Run: headless pygame with SDL's dummy video driver; simulated clock (each Clock.tick advances the game by its frame time, no real sleeping); random seed 0; keys injected as events and as key.get_pressed() state; mouse plan: one left click at the window centre at the start of phase 2, then a move to the lower-right quarter at the start of phase 3.
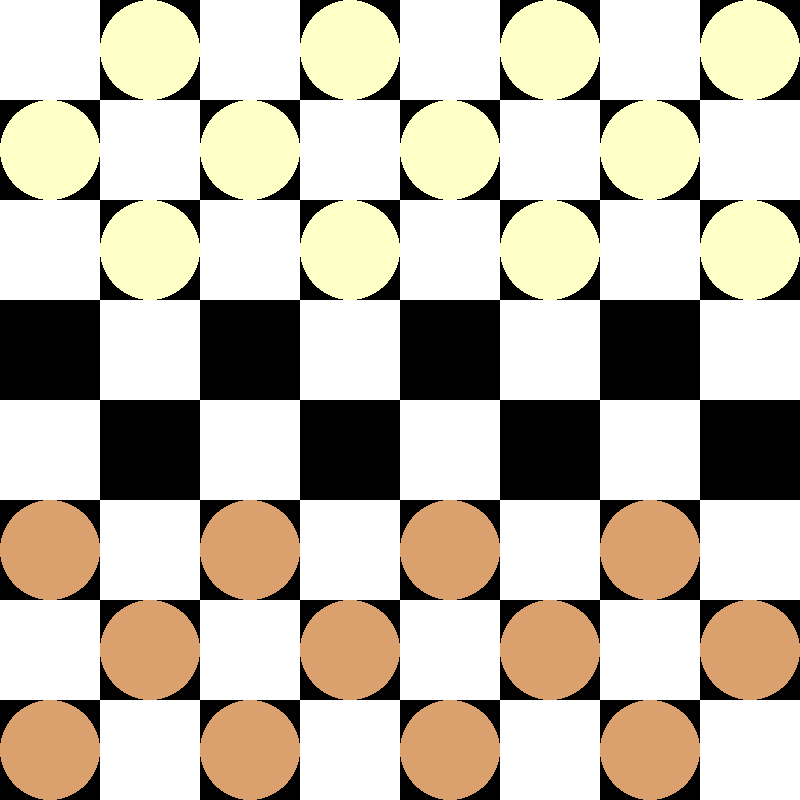
Frame 1 of 4 · flips 1–60 · no input
Frame 2 of 4 · flips 61–180 · clicked the window centre · tapped SPACE, RETURN · held RIGHT (→), D · screen unchanged from frame 1, image omitted
Frame 3 of 4 · flips 181–300 · moved the mouse to the lower-right quarter · held DOWN (↓), S · screen unchanged from frame 2, image omitted
Frame 4 of 4 · flips 301–420 · held LEFT (←), A, UP (↑), W · screen unchanged from frame 3, image omitted

The pygame program that drew these frames:

import pygame, sys

CELL_SIZE, CELL_NUMBER = 100, 8


class Cell:
    def __init__(self, x, y, screen, color, size_of_borders, occupied):
        self.x = x
        self.y = y
        self.screen = screen
        self.color = color
        self.last_color = color
        self.size_of_borders = size_of_borders
        self.occupied = occupied

    def draw(self):
        if self.color == 0:
            obj = pygame.Rect(int(self.x * CELL_SIZE), int(self.y * CELL_SIZE), CELL_SIZE, CELL_SIZE)
            pygame.draw.rect(self.screen, (0, 255, 0), obj)
            obj = pygame.Rect(int(self.x * CELL_SIZE), int(self.y * CELL_SIZE),
                              CELL_SIZE - self.size_of_borders,
                              CELL_SIZE - self.size_of_borders)
            pygame.draw.rect(self.screen, (255, 255, 255), obj)
        elif self.color == 1:
            obj = pygame.Rect(int(self.x * CELL_SIZE), int(self.y * CELL_SIZE), CELL_SIZE, CELL_SIZE)
            pygame.draw.rect(self.screen, (0, 255, 0), obj)
            obj = pygame.Rect(int(self.x * CELL_SIZE), int(self.y * CELL_SIZE),
                              CELL_SIZE - self.size_of_borders,
                              CELL_SIZE - self.size_of_borders)
            pygame.draw.rect(self.screen, (0, 0, 0), obj)
        elif self.color == 2:
            self.color = self.last_color
            obj = pygame.Rect(int(self.x * CELL_SIZE), int(self.y * CELL_SIZE),
                              CELL_SIZE,
                              CELL_SIZE)
            pygame.draw.rect(self.screen, (0, 255, 0), obj)
        self.size_of_borders = 0


class Checker:
    def __init__(self, x, y, screen, side_of_the_team):
        self.x = x
        self.y = y
        self.screen = screen
        self.side_of_the_team = side_of_the_team

    def draw(self):
        if self.side_of_the_team == 'WHITE':
            pygame.draw.circle(self.screen, (255, 255, 200),
                            (int((self.x + 0.5) * CELL_SIZE), int((self.y + 0.5) * CELL_SIZE)), 50)
        elif self.side_of_the_team == 'BLACK':
            pygame.draw.circle(self.screen, (218, 160, 109),
                               (int((self.x + 0.5) * CELL_SIZE), int((self.y + 0.5) * CELL_SIZE)), 50)

    def pressed(self, mx, my):
        return self.x * CELL_SIZE < mx < (self.x + 1) * CELL_SIZE and self.y * CELL_SIZE < my < (self.y + 1) * CELL_SIZE

    def move_by_dir(self, direction, grid, prog):
        if prog:
            if direction == 'LEFT':
                if self.x != 0 and self.y != CELL_NUMBER - 1:
                    if grid[self.y + 1][self.x - 1].occupied is None:
                        grid[self.y][self.x].occupied = None
                        self.x, self.y = grid[self.y + 1][self.x - 1].x, grid[self.y + 1][self.x - 1].y
                        return True
            elif direction == 'RIGHT':
                if self.x != CELL_NUMBER-1 and self.y != CELL_NUMBER - 1:
                    if grid[self.y + 1][self.x + 1].occupied is None:
                        grid[self.y][self.x].occupied = None
                        self.x, self.y = grid[self.y + 1][self.x + 1].x, grid[self.y + 1][self.x + 1].y
                        return True
                return False
        elif not prog:
            if direction == 'LEFT':
                if self.x != 0 and self.y != 0:
                    if grid[self.y - 1][self.x - 1].occupied is None:
                        grid[self.y][self.x].occupied = None
                        self.x, self.y = grid[self.y - 1][self.x - 1].x, grid[self.y - 1][self.x - 1].y
                        return True
            elif direction == 'RIGHT':
                if self.x != CELL_NUMBER - 1 and self.y != 0:
                    if grid[self.y - 1][self.x + 1].occupied is None:
                        grid[self.y][self.x].occupied = None
                        self.x, self.y = grid[self.y - 1][self.x + 1].x, grid[self.y - 1][self.x + 1].y
                        return True
                return False


class MainController:
    def __init__(self, screen):
        self.screen = screen
        self.grid = []
        self.spawn_grid()
        self.checkers = [[], []]  # black and white
        self.spawn_checkers()
        self.dir = None
        self.pressed_on_a_checker = None
        self.progress = True

    def spawn_checkers(self):
        white_indent = [1, 0, 1]
        black_indent = [0, 1, 0]
        # WHITE TEAM
        for j in range(len(white_indent)):
            for i in range(white_indent[j], 8, 2):
                self.checkers[0].append(Checker(1 * i, j, self.screen, 'WHITE'))

        # BLACK TEAM
        for j in range(len(black_indent)):
            for i in range(black_indent[j], 8, 2):
                self.checkers[1].append(Checker(1 * i, CELL_NUMBER - 1 - j, self.screen, 'BLACK'))

    def spawn_grid(self):
        number_of_color_sequence = ()
        counter = 0
        row_counter = -1
        state_color_sequence = None
        r = range(CELL_NUMBER)
        for _ in r:
            self.grid.append([])
        for y in r:
            row_counter += 1
            if int(row_counter / 2) == float(row_counter / 2):
                counter = 2
                number_of_color_sequence = (1, 0)
                state_color_sequence = False
            elif int(row_counter / 2) != float(row_counter / 2):
                number_of_color_sequence = (0, 1)
                counter = 0
                state_color_sequence = True
            for x in r:
                if state_color_sequence:
                    counter += 1
                    if counter == 2:
                        counter = 0
                else:
                    counter -= 1
                    if counter == -1:
                        counter = 1

                self.grid[y].append(Cell(x, y, self.screen, number_of_color_sequence[counter], 0, None))

    def update(self):
        self.add_info_of_occupied_blocks()
        self.draw()
        self.check_ways_to_beat_enemy()
        self.move()

    def add_info_of_occupied_blocks(self):
        for team in self.checkers:
            for checker in team:
                self.grid[checker.y][checker.x].occupied = checker.side_of_the_team

    def check_ways_to_beat_enemy(self):
        try:
            if self.progress:
                if self.dir == 'LEFT':
                    if 3 <= self.pressed_on_a_checker.x:
                        if (self.grid[self.pressed_on_a_checker.y + 1][
                            self.pressed_on_a_checker.x - 1].occupied == 'BLACK' and
                                self.grid[self.pressed_on_a_checker.y + 2][
                                    self.pressed_on_a_checker.x - 2].occupied is None):
                            print(1)
                elif self.dir == 'RIGHT':
                    if self.pressed_on_a_checker.y <= CELL_NUMBER - 3:
                        if (self.grid[self.pressed_on_a_checker.y + 1][
                            self.pressed_on_a_checker.x + 1].occupied == 'BLACK' and
                                self.grid[self.pressed_on_a_checker.y + 2][
                                    self.pressed_on_a_checker.x + 2].occupied is None):
                            print(2)

            elif not self.progress:
                pass
        except AttributeError:
            pass

    def draw(self):
        for row in self.grid:
            for block in row:
                block.draw()
        for team in self.checkers:
            for checker in team:
                checker.draw()

    def check_neighbors(self, checker):
        if checker.x == 0:
            return 'LEFT'
        elif checker.x == CELL_NUMBER - 1:
            return 'RIGHT'
        else:
            return 'LEFT-RIGHT'

    def move(self):
        try:
            if self.pressed_on_a_checker.move_by_dir(self.dir, self.grid, self.progress):
                self.dir = 'NOTHING'
                self.pressed_on_a_checker = None
                self.progress = not self.progress
        except AttributeError:
            pass

    def excretion(self):
        if self.progress:
            for checker in self.checkers[0]:
                mx, my = pygame.mouse.get_pos()
                bx, by = checker.x, checker.y
                if checker.pressed(mx, my):
                    self.pressed_on_a_checker = checker
                    self.grid[by][bx].size_of_borders = 5
                    if self.check_neighbors(checker) == 'LEFT-RIGHT':
                        self.grid[checker.y + 1][checker.x + 1].color = 2
                        self.grid[checker.y + 1][checker.x - 1].color = 2
                    elif self.check_neighbors(checker) == 'LEFT':
                        self.grid[checker.y + 1][checker.x + 1].color = 2
                    elif self.check_neighbors(checker) == 'RIGHT':
                        self.grid[checker.y + 1][checker.x - 1].color = 2

        elif not self.progress:
            for checker in self.checkers[1]:
                mx, my = pygame.mouse.get_pos()
                bx, by = checker.x, checker.y
                if checker.pressed(mx, my):
                    self.pressed_on_a_checker = checker
                    self.grid[by][bx].size_of_borders = 5
                    if self.check_neighbors(checker) == 'LEFT-RIGHT':
                        self.grid[checker.y - 1][checker.x + 1].color = 2
                        self.grid[checker.y - 1][checker.x - 1].color = 2
                    elif self.check_neighbors(checker) == 'LEFT':
                        self.grid[checker.y - 1][checker.x + 1].color = 2
                    elif self.check_neighbors(checker) == 'RIGHT':
                        self.grid[checker.y - 1][checker.x - 1].color = 2


def main():
    screen = pygame.display.set_mode((CELL_SIZE * CELL_NUMBER, CELL_SIZE * CELL_NUMBER))
    fpsClock = pygame.time.Clock()
    main_controller = MainController(screen)

    while True:
        for event in pygame.event.get():
            if event.type == pygame.QUIT:
                pygame.quit()
                sys.exit()
            elif event.type == pygame.MOUSEBUTTONDOWN:
                main_controller.excretion()
            elif event.type == pygame.KEYDOWN:
                if event.key == pygame.K_a:
                    main_controller.dir = 'LEFT'
                elif event.key == pygame.K_d:
                    main_controller.dir = 'RIGHT'
                else:
                    main_controller.dir = 'NOTHING'

        screen.fill((255, 255, 255))
        main_controller.update()
        pygame.display.update()
        fpsClock.tick(10)


if __name__ == '__main__':
    main()
